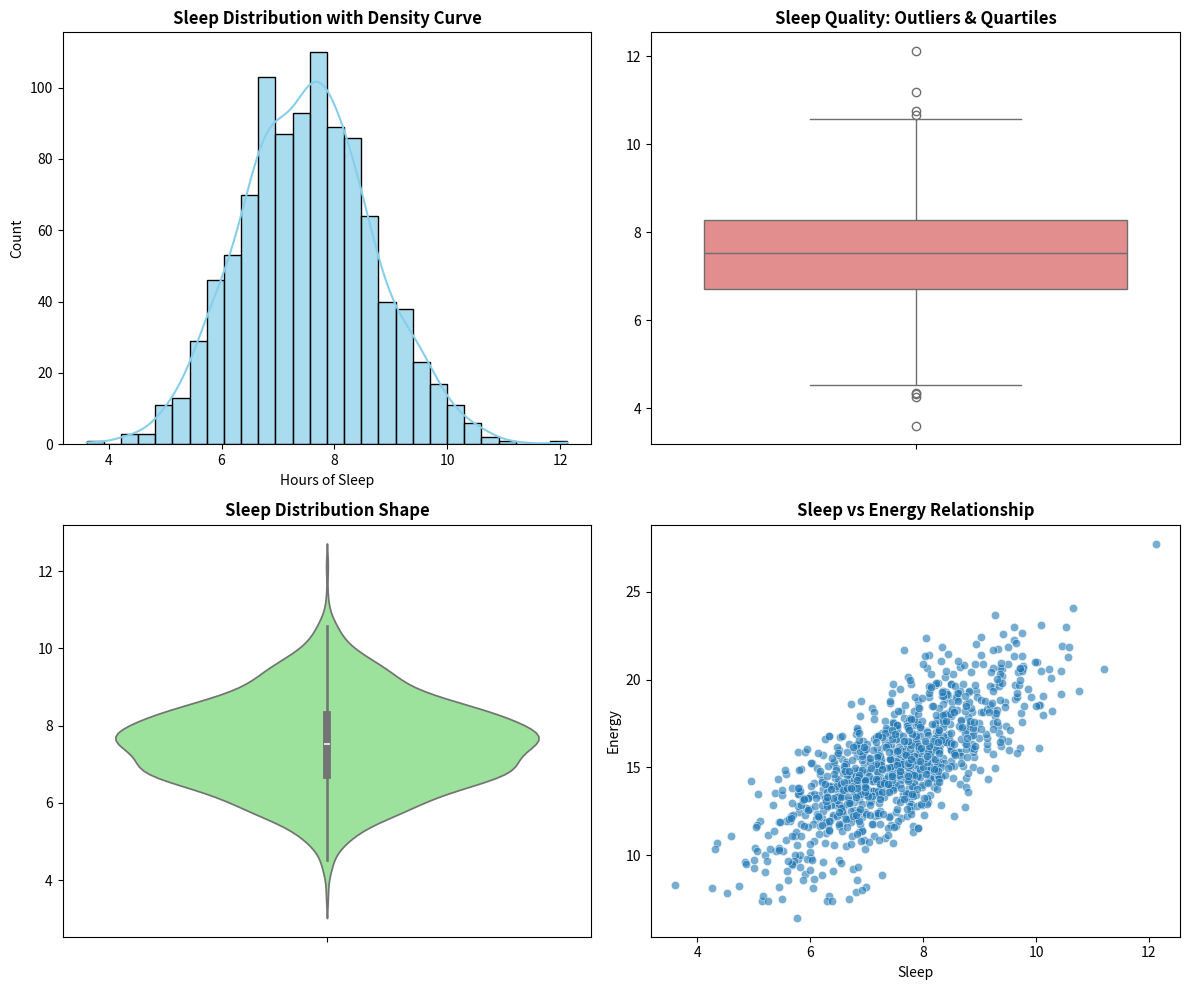

Write Python code to recreate this figure.
import seaborn as sns
import matplotlib.pyplot as plt
import numpy as np
import pandas as pd

# Your personal health data example
np.random.seed(42)
sleep_hours = np.random.normal(7.5, 1.2, 1000)
energy_levels = 2 * sleep_hours + np.random.normal(0, 2, 1000)

# Create comprehensive distribution analysis
fig, axes = plt.subplots(2, 2, figsize=(12, 10))

# 1. Histogram with KDE
sns.histplot(sleep_hours, kde=True, ax=axes[0,0], color='skyblue', alpha=0.7)
axes[0,0].set_title('Sleep Distribution with Density Curve', fontweight='bold')
axes[0,0].set_xlabel('Hours of Sleep')

# 2. Box plot to identify outliers
sns.boxplot(y=sleep_hours, ax=axes[0,1], color='lightcoral')
axes[0,1].set_title('Sleep Quality: Outliers & Quartiles', fontweight='bold')

# 3. Violin plot: distribution shape + statistics
sns.violinplot(y=sleep_hours, ax=axes[1,0], color='lightgreen')
axes[1,0].set_title('Sleep Distribution Shape', fontweight='bold')

# Script here - no dataframes yet - just 2 NumpY arrays
# 4. Distribution comparison
data = pd.DataFrame({'Sleep': sleep_hours, 'Energy': energy_levels})
sns.scatterplot(data=data, x='Sleep', y='Energy', ax=axes[1,1], alpha=0.6)
axes[1,1].set_title('Sleep vs Energy Relationship', fontweight='bold')

plt.tight_layout()
plt.show()

# Quick insights
print(f"Your average sleep: {sleep_hours.mean():.1f} hours")
print(f"Sleep consistency: {sleep_hours.std():.1f} hour standard deviation")
print(f"Energy correlation: {np.corrcoef(sleep_hours, energy_levels)[0,1]:.2f}")

